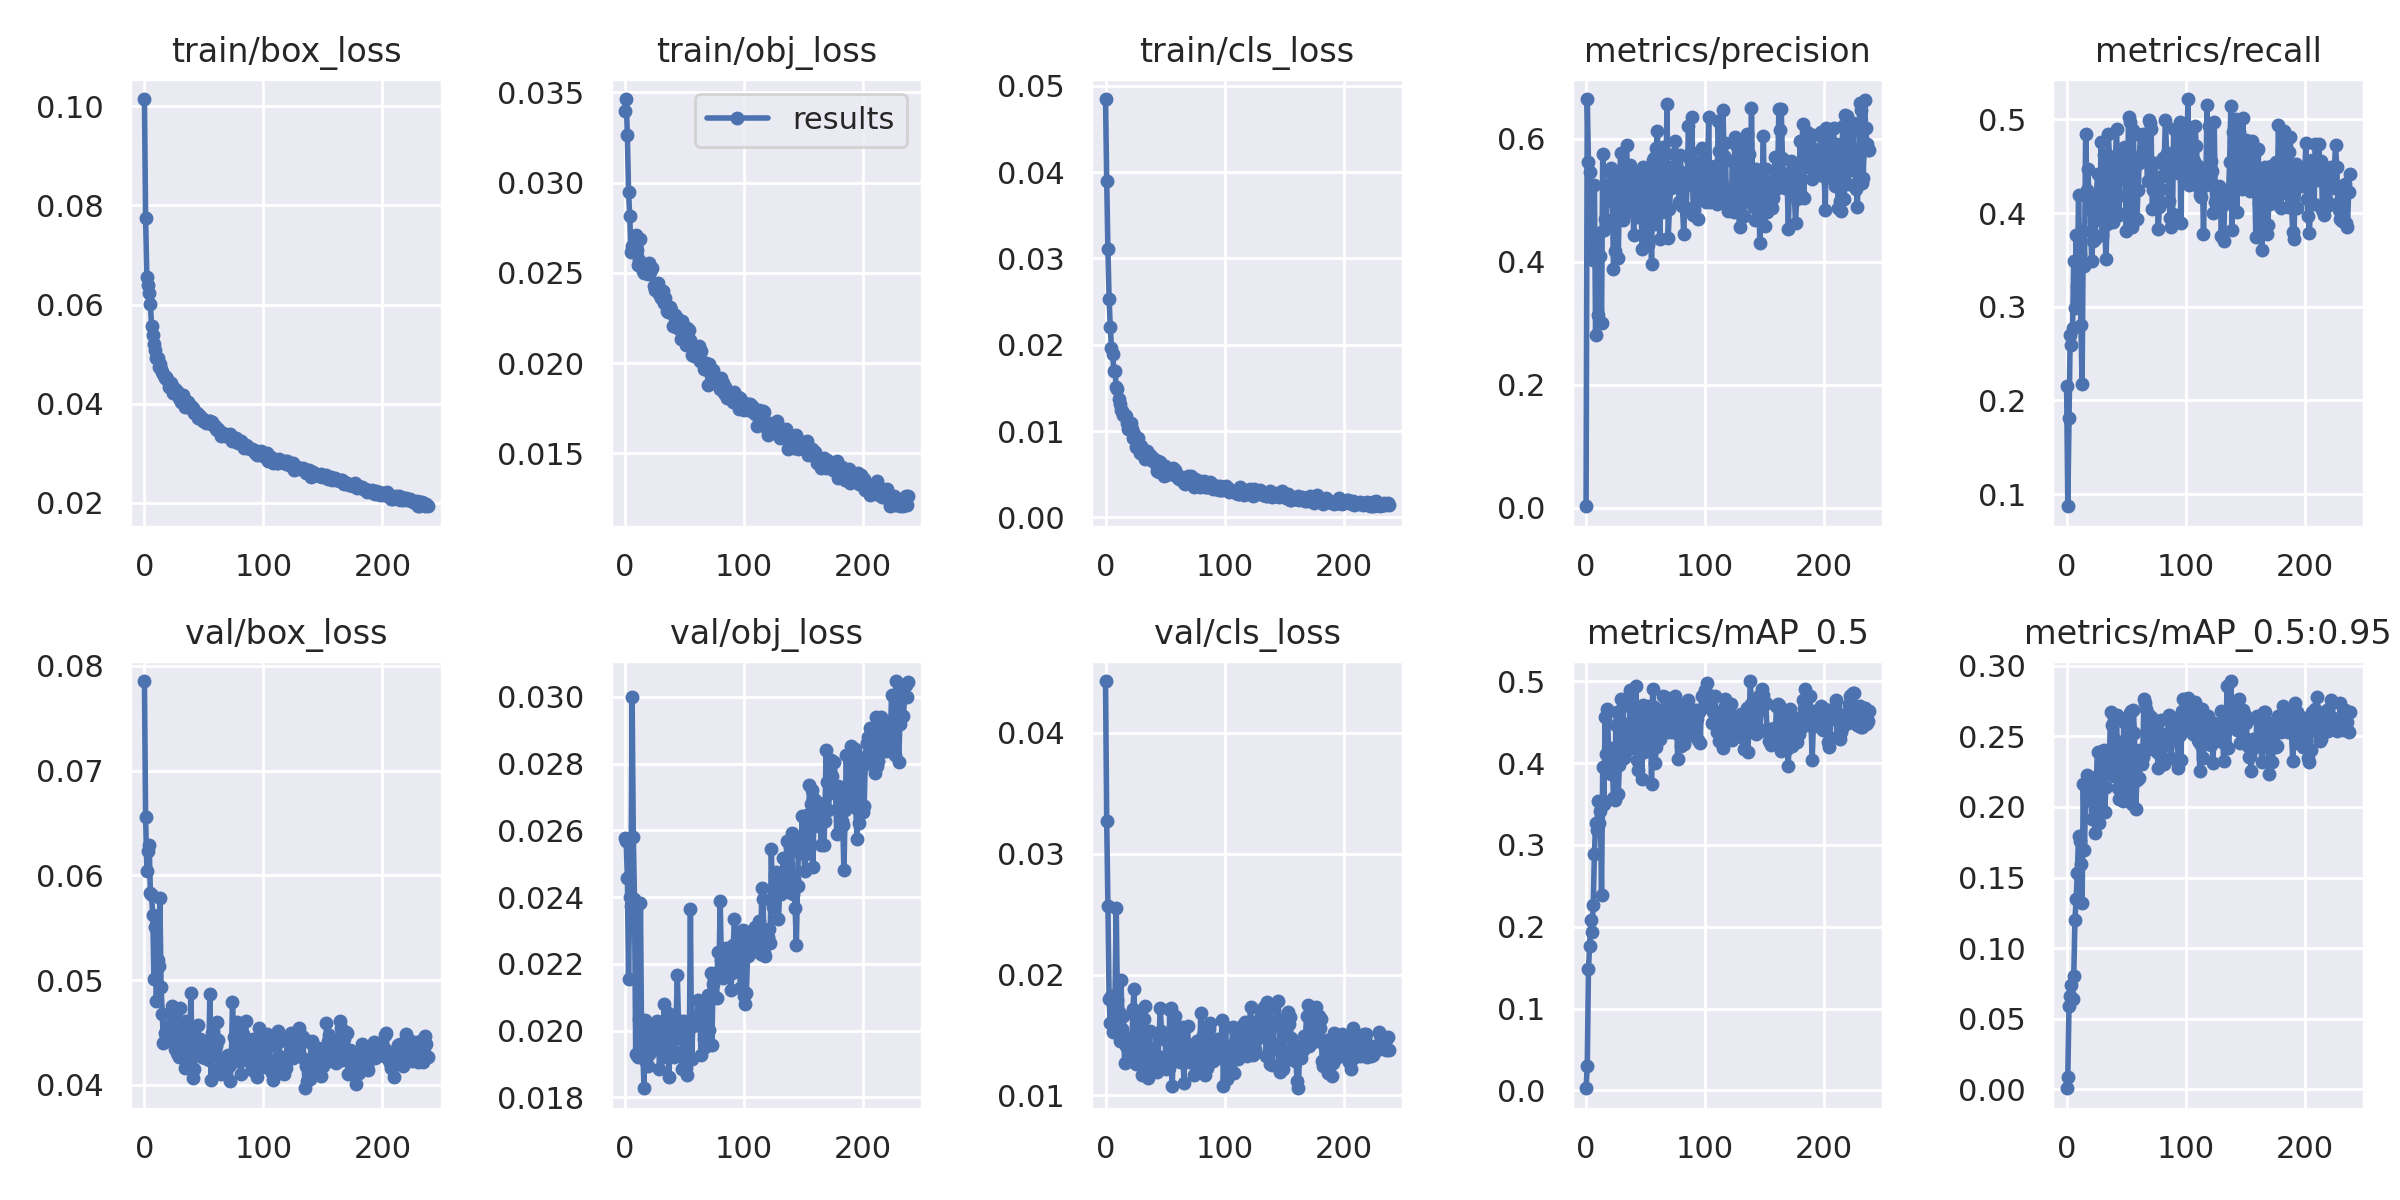

Values plotted in this chart, from the file beside it:
epoch, train/box_loss, train/obj_loss, train/cls_loss, metrics/precision, metrics/recall, metrics/mAP_0.5, metrics/mAP_0.5:0.95, val/box_loss, val/obj_loss, val/cls_loss, x/lr0, x/lr1, x/lr2
0, 0.1015, 0.03397, 0.04846, 0.002214, 0.2151, 0.00258, 0.0007493, 0.07856, 0.02575, 0.04428, 0.0847, 0.0017, 0.0017
1, 0.07737, 0.03463, 0.03899, 0.6645, 0.08696, 0.03021, 0.009059, 0.06554, 0.02569, 0.0327, 0.06849, 0.003488, 0.003488
2, 0.06564, 0.03265, 0.03106, 0.5615, 0.1811, 0.1489, 0.05912, 0.06044, 0.02457, 0.02569, 0.05226, 0.005265, 0.005265
3, 0.06397, 0.02948, 0.0253, 0.5465, 0.2699, 0.1767, 0.06577, 0.06232, 0.02154, 0.01801, 0.03603, 0.00703, 0.00703
4, 0.06231, 0.02817, 0.02208, 0.4294, 0.2587, 0.2077, 0.07358, 0.06292, 0.02399, 0.01596, 0.01978, 0.008783, 0.008783
5, 0.06003, 0.02617, 0.01964, 0.4045, 0.2775, 0.1937, 0.06421, 0.05837, 0.02373, 0.01821, 0.009835, 0.009835, 0.009835
6, 0.05572, 0.02646, 0.01891, 0.4035, 0.3483, 0.2265, 0.0806, 0.05814, 0.03, 0.01521, 0.009835, 0.009835, 0.009835
7, 0.05395, 0.0264, 0.01698, 0.5246, 0.2984, 0.2894, 0.1201, 0.0562, 0.02579, 0.01621, 0.009802, 0.009802, 0.009802
8, 0.052, 0.0265, 0.01694, 0.2802, 0.3766, 0.3268, 0.1348, 0.05013, 0.02393, 0.0183, 0.009769, 0.009769, 0.009769
9, 0.05092, 0.02712, 0.01515, 0.4319, 0.322, 0.3176, 0.1531, 0.05504, 0.01931, 0.02553, 0.009736, 0.009736, 0.009736
10, 0.04926, 0.02629, 0.01485, 0.3129, 0.4189, 0.3536, 0.1796, 0.04805, 0.01928, 0.01787, 0.009703, 0.009703, 0.009703
11, 0.04924, 0.02545, 0.01372, 0.4474, 0.3564, 0.3263, 0.1757, 0.05188, 0.01921, 0.01692, 0.00967, 0.00967, 0.00967
12, 0.0473, 0.02572, 0.01309, 0.4099, 0.2809, 0.3417, 0.1596, 0.05139, 0.02034, 0.01449, 0.009637, 0.009637, 0.009637
13, 0.04796, 0.0269, 0.01242, 0.3008, 0.217, 0.2391, 0.1317, 0.05787, 0.02383, 0.01959, 0.009604, 0.009604, 0.009604
14, 0.04706, 0.02539, 0.01232, 0.5758, 0.381, 0.3954, 0.2164, 0.04938, 0.01965, 0.01548, 0.009571, 0.009571, 0.009571
15, 0.04634, 0.02509, 0.01183, 0.452, 0.3432, 0.3505, 0.1694, 0.04675, 0.01943, 0.0166, 0.009538, 0.009538, 0.009538
16, 0.04605, 0.02502, 0.01182, 0.4701, 0.4847, 0.456, 0.2139, 0.04399, 0.01827, 0.01273, 0.009505, 0.009505, 0.009505
17, 0.04513, 0.02521, 0.01178, 0.4677, 0.4244, 0.4117, 0.2223, 0.04497, 0.02031, 0.0141, 0.009472, 0.009472, 0.009472
18, 0.04533, 0.02516, 0.011, 0.5249, 0.4473, 0.4665, 0.2156, 0.04454, 0.01907, 0.01463, 0.009439, 0.009439, 0.009439
19, 0.04494, 0.02495, 0.0102, 0.4998, 0.404, 0.4071, 0.205, 0.04439, 0.01894, 0.0144, 0.009406, 0.009406, 0.009406
20, 0.04452, 0.02557, 0.01072, 0.5463, 0.4077, 0.419, 0.2148, 0.04471, 0.01929, 0.01476, 0.009373, 0.009373, 0.009373
21, 0.04341, 0.02505, 0.01098, 0.5516, 0.3491, 0.3864, 0.1915, 0.04562, 0.01969, 0.01376, 0.00934, 0.00934, 0.00934
22, 0.04413, 0.02523, 0.01026, 0.5268, 0.3699, 0.4049, 0.2085, 0.04544, 0.01939, 0.0136, 0.009307, 0.009307, 0.009307
23, 0.04354, 0.02528, 0.009243, 0.3887, 0.3911, 0.3568, 0.1917, 0.04756, 0.02006, 0.01719, 0.009274, 0.009274, 0.009274
24, 0.04222, 0.02427, 0.009698, 0.4167, 0.3723, 0.3548, 0.1812, 0.04652, 0.01982, 0.01882, 0.009241, 0.009241, 0.009241
25, 0.04279, 0.02406, 0.009253, 0.5115, 0.4173, 0.4466, 0.2214, 0.04421, 0.02016, 0.0133, 0.009208, 0.009208, 0.009208
26, 0.04301, 0.02432, 0.008126, 0.538, 0.4422, 0.4626, 0.2392, 0.0434, 0.01947, 0.01264, 0.009175, 0.009175, 0.009175
27, 0.04256, 0.02438, 0.009148, 0.4057, 0.3945, 0.3619, 0.1885, 0.04306, 0.02029, 0.01586, 0.009142, 0.009142, 0.009142
28, 0.04159, 0.02444, 0.008038, 0.5067, 0.4089, 0.3977, 0.2164, 0.04294, 0.02002, 0.01653, 0.009109, 0.009109, 0.009109
29, 0.04108, 0.02385, 0.007433, 0.5768, 0.4756, 0.4781, 0.2312, 0.04262, 0.01886, 0.01642, 0.009076, 0.009076, 0.009076
30, 0.04089, 0.02361, 0.008299, 0.5268, 0.3767, 0.4382, 0.2396, 0.04735, 0.01976, 0.01341, 0.009043, 0.009043, 0.009043
31, 0.04041, 0.02384, 0.00746, 0.4672, 0.4623, 0.4697, 0.2405, 0.04464, 0.01959, 0.01169, 0.00901, 0.00901, 0.00901
32, 0.04174, 0.02398, 0.007253, 0.5494, 0.3971, 0.4066, 0.1965, 0.04545, 0.01938, 0.0163, 0.008977, 0.008977, 0.008977
33, 0.04019, 0.02331, 0.006798, 0.4961, 0.3504, 0.4117, 0.2144, 0.04315, 0.0208, 0.01736, 0.008944, 0.008944, 0.008944
34, 0.03925, 0.02362, 0.007487, 0.5891, 0.3883, 0.4273, 0.2377, 0.04158, 0.01921, 0.01515, 0.008911, 0.008911, 0.008911
35, 0.04057, 0.02287, 0.007743, 0.5222, 0.4842, 0.4277, 0.2263, 0.04606, 0.0194, 0.01293, 0.008878, 0.008878, 0.008878
36, 0.03976, 0.02283, 0.007233, 0.4828, 0.4607, 0.4271, 0.2364, 0.04411, 0.02053, 0.01144, 0.008845, 0.008845, 0.008845
37, 0.04033, 0.02306, 0.007235, 0.5577, 0.4439, 0.4895, 0.2675, 0.04219, 0.01861, 0.01535, 0.008812, 0.008812, 0.008812
38, 0.0392, 0.02313, 0.006675, 0.5228, 0.4261, 0.4499, 0.2577, 0.04294, 0.02004, 0.01202, 0.008779, 0.008779, 0.008779
39, 0.03962, 0.02293, 0.00673, 0.5267, 0.3907, 0.4421, 0.23, 0.04877, 0.01944, 0.01317, 0.008746, 0.008746, 0.008746
40, 0.03921, 0.02205, 0.006889, 0.4442, 0.4406, 0.4184, 0.2221, 0.04361, 0.01973, 0.0139, 0.008713, 0.008713, 0.008713
41, 0.03914, 0.0226, 0.006467, 0.5464, 0.4598, 0.4537, 0.2477, 0.04069, 0.0192, 0.01247, 0.00868, 0.00868, 0.00868
42, 0.0382, 0.02268, 0.006249, 0.4892, 0.4894, 0.4944, 0.2651, 0.0415, 0.01937, 0.01287, 0.008647, 0.008647, 0.008647
43, 0.03809, 0.02201, 0.005334, 0.4726, 0.4179, 0.4038, 0.2135, 0.0443, 0.02034, 0.01195, 0.008614, 0.008614, 0.008614
44, 0.0382, 0.02252, 0.006538, 0.5318, 0.3977, 0.3916, 0.2056, 0.04442, 0.02168, 0.01323, 0.008581, 0.008581, 0.008581
45, 0.03719, 0.02189, 0.005323, 0.5323, 0.4411, 0.457, 0.246, 0.04568, 0.02019, 0.01479, 0.008548, 0.008548, 0.008548
46, 0.03768, 0.0221, 0.006421, 0.5157, 0.4557, 0.428, 0.2402, 0.0439, 0.0203, 0.01723, 0.008515, 0.008515, 0.008515
47, 0.03722, 0.02134, 0.005807, 0.4205, 0.4691, 0.3804, 0.2039, 0.04436, 0.01992, 0.01536, 0.008482, 0.008482, 0.008482
48, 0.03718, 0.0223, 0.005703, 0.5545, 0.4383, 0.4704, 0.2601, 0.04268, 0.01884, 0.01493, 0.008449, 0.008449, 0.008449
49, 0.03657, 0.02181, 0.004815, 0.5209, 0.4703, 0.4129, 0.2108, 0.04414, 0.01987, 0.01467, 0.008416, 0.008416, 0.008416
50, 0.03654, 0.02147, 0.005954, 0.508, 0.3807, 0.4176, 0.2213, 0.04413, 0.02028, 0.01474, 0.008383, 0.008383, 0.008383
51, 0.03642, 0.02098, 0.004927, 0.5507, 0.4007, 0.4201, 0.2331, 0.04252, 0.01887, 0.01219, 0.00835, 0.00835, 0.00835
52, 0.03612, 0.02193, 0.005012, 0.4273, 0.5029, 0.4377, 0.2152, 0.04328, 0.01867, 0.0133, 0.008317, 0.008317, 0.008317
53, 0.03632, 0.02135, 0.005381, 0.5025, 0.4976, 0.4696, 0.2665, 0.04325, 0.01928, 0.01225, 0.008284, 0.008284, 0.008284
54, 0.0364, 0.02181, 0.005397, 0.5432, 0.4434, 0.4663, 0.2679, 0.04237, 0.01911, 0.0171, 0.008251, 0.008251, 0.008251
55, 0.03652, 0.02126, 0.005006, 0.3955, 0.3847, 0.3743, 0.2023, 0.04868, 0.02365, 0.0172, 0.008218, 0.008218, 0.008218
56, 0.03596, 0.02047, 0.005288, 0.5659, 0.4881, 0.4906, 0.2688, 0.04051, 0.01914, 0.01078, 0.008185, 0.008185, 0.008185
57, 0.03621, 0.0209, 0.005697, 0.568, 0.4369, 0.4682, 0.2524, 0.04497, 0.02014, 0.01333, 0.008152, 0.008152, 0.008152
58, 0.03579, 0.02042, 0.005483, 0.4614, 0.4513, 0.4001, 0.1982, 0.04369, 0.02016, 0.01655, 0.008119, 0.008119, 0.008119
59, 0.03542, 0.02093, 0.004976, 0.5856, 0.394, 0.4191, 0.2188, 0.04323, 0.02026, 0.0132, 0.008086, 0.008086, 0.008086
... 179 more rows
